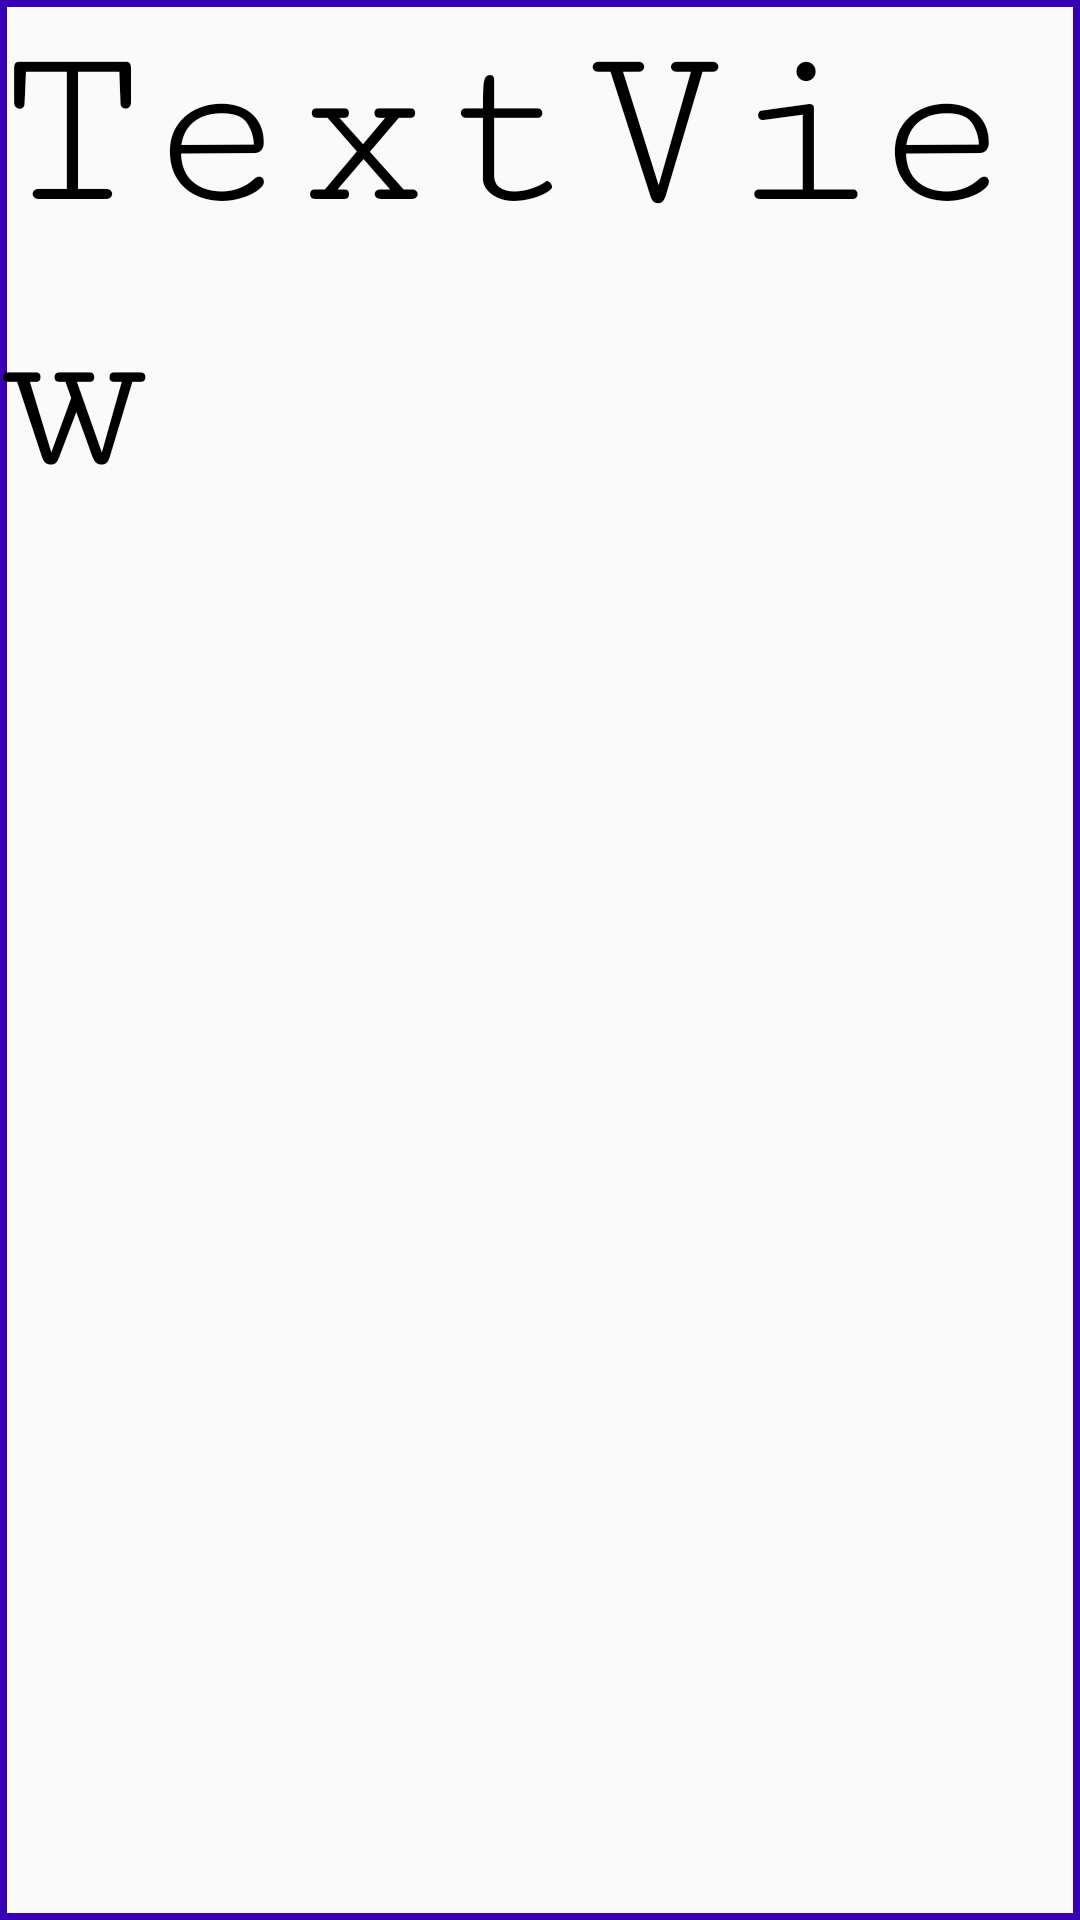

Android layout source for this screen:
<!-- AndroidManifest.xml: application theme AppTheme -->
<!-- res/layout/level_tile.xml -->
<?xml version="1.0" encoding="utf-8"?>
<LinearLayout xmlns:android="http://schemas.android.com/apk/res/android"
    android:orientation="horizontal" android:layout_width="match_parent"
    android:layout_height="match_parent"
    android:background="@drawable/level_border">


    <TextView
        android:text="TextView"
        android:layout_width="wrap_content"
        android:layout_height="wrap_content"
        android:id="@+id/levelNumber"
        android:textSize="80dp"
        android:textColor="#000000"
        android:fontFamily="serif-monospace" />

    <ImageView
        android:layout_width="wrap_content"
        android:layout_height="wrap_content"
        android:src="@drawable/ic_done_black_36dp"
        android:visibility="visible"
        android:id="@+id/levelCompleted"/>
</LinearLayout>
<!-- resources referenced by this layout -->
<resources>
  <!-- drawable level_border (drawable) -->
  <?xml version="1.0" encoding="utf-8"?>
  <shape xmlns:android="http://schemas.android.com/apk/res/android"
      android:shape="rectangle" android:padding="10dp">
      <stroke android:width="7px" android:color="?attr/colorPrimaryDark" />
  </shape>
  <style name="AppTheme" parent="Theme.AppCompat.Light.DarkActionBar">
          
          <item name="colorPrimary">@color/colorPrimary</item>
          <item name="colorPrimaryDark">@color/colorPrimaryDark</item>
          <item name="colorAccent">@color/colorAccent</item>
      </style>
  <!-- not gathered from this repository: default colours our renderer supplied (Android Studio template values) -->
  <color name="colorPrimary">#FF6200EE</color>
  <color name="colorPrimaryDark">#FF3700B3</color>
  <color name="colorAccent">#FF03DAC5</color>
</resources>
